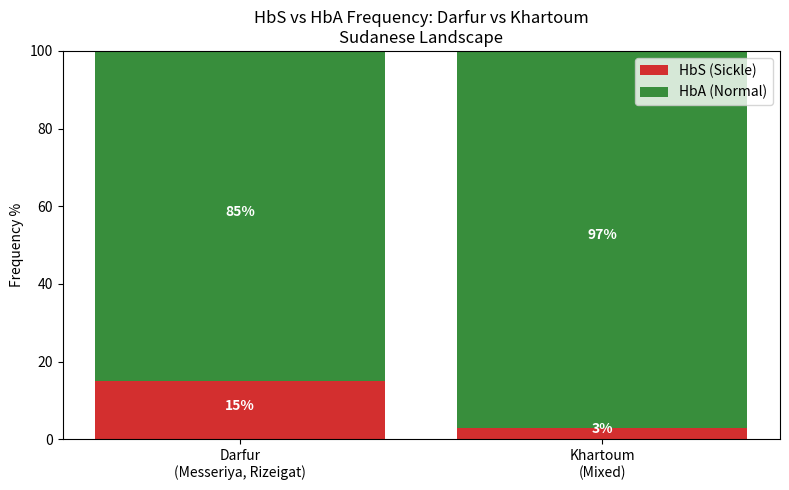

Write the Python code that produced this figure.
# Day 2: Darfur vs Khartoum HbS Frequency
# Author: Nujoud Basheer - Sudanese SCD Landscape

import matplotlib.pyplot as plt

# Data from literature - Sudanese tribes
regions = ['Darfur\n(Messeriya, Rizeigat)', 'Khartoum\n(Mixed)']
hbs_freq = [15, 3]  # HbS %
hba_freq = [85, 97] # HbA %

# Plot
fig, ax = plt.subplots(figsize=(8,5))
ax.bar(regions, hbs_freq, label='HbS (Sickle)', color='#d32f2f')
ax.bar(regions, hba_freq, bottom=hbs_freq, label='HbA (Normal)', color='#388e3c')

ax.set_ylabel('Frequency %')
ax.set_title('HbS vs HbA Frequency: Darfur vs Khartoum\nSudanese Landscape')
ax.legend()
ax.set_ylim(0,100)

# Add percentage labels
for i, v in enumerate(hbs_freq):
    ax.text(i, v/2, f"{v}%", ha='center', color='white', fontweight='bold')
    ax.text(i, v + hba_freq[i]/2, f"{hba_freq[i]}%", ha='center', color='white', fontweight='bold')

plt.tight_layout()
plt.savefig('darfur_vs_khartoum.png', dpi=300)
print("Plot saved! Darfur 15% HbS vs Khartoum 3% - High risk in Darfur tribes")
plt.show()
